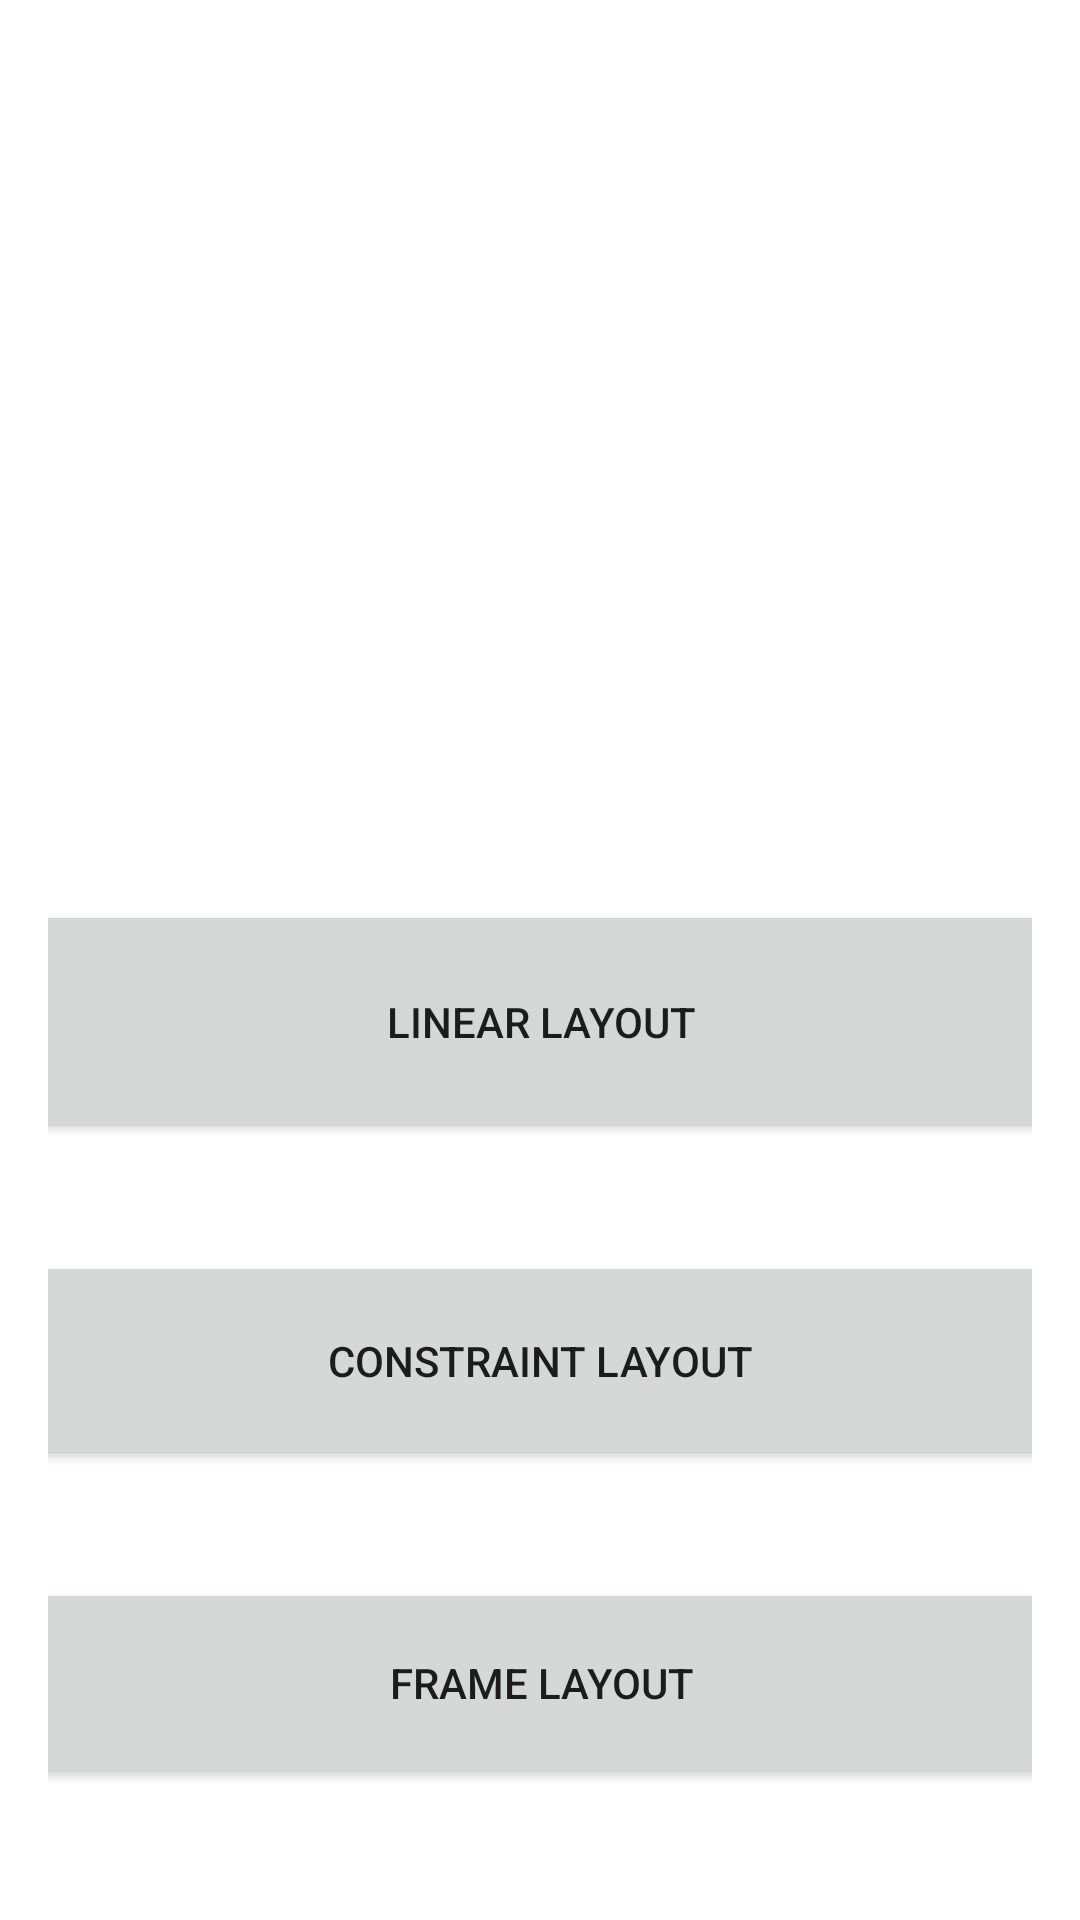

Reconstruct the res/layout file that produces this screen, plus the resources it refers to.
<!-- AndroidManifest.xml: application theme Theme.MaterialComponents.DayNight.NoActionBar -->
<!-- res/layout/activity_main.xml -->
<androidx.constraintlayout.widget.ConstraintLayout xmlns:android="http://schemas.android.com/apk/res/android"
    xmlns:app="http://schemas.android.com/apk/res-auto"
    xmlns:tools="http://schemas.android.com/tools"
    android:layout_width="match_parent"
    android:layout_height="match_parent"
    android:padding="16dp">

    <Button
        android:id="@+id/linearLayoutButton"
        android:layout_width="391dp"
        android:layout_height="81dp"
        android:layout_marginTop="284dp"
        android:text="@string/linear_layout_button"
        app:layout_constraintEnd_toEndOf="parent"
        app:layout_constraintEnd_toStartOf="@+id/guideline"
        app:layout_constraintStart_toStartOf="parent"
        app:layout_constraintTop_toTopOf="parent" />

    <Button
        android:id="@+id/frameLayoutButton"
        android:layout_width="396dp"
        android:layout_height="70dp"
        android:layout_marginTop="36dp"
        android:text="@string/frame_layout_button"
        app:layout_constraintEnd_toEndOf="parent"
        app:layout_constraintEnd_toStartOf="@+id/guideline"
        app:layout_constraintHorizontal_bias="0.497"
        app:layout_constraintStart_toStartOf="parent"
        app:layout_constraintTop_toBottomOf="@id/constraintLayoutButton" />

    <Button
        android:id="@+id/constraintLayoutButton"
        android:layout_width="393dp"
        android:layout_height="73dp"
        android:layout_marginTop="36dp"
        android:text="@string/constraint_layout_button"
        app:layout_constraintBottom_toTopOf="@+id/frameLayoutButton"
        app:layout_constraintEnd_toEndOf="parent"
        app:layout_constraintEnd_toStartOf="@+id/guideline"
        app:layout_constraintHorizontal_bias="0.503"
        app:layout_constraintStart_toStartOf="parent"
        app:layout_constraintTop_toBottomOf="@+id/linearLayoutButton"
        app:layout_constraintVertical_bias="0.5" />

    <androidx.constraintlayout.widget.Guideline
        android:id="@+id/guideline"
        android:layout_width="wrap_content"
        android:layout_height="wrap_content"
        android:orientation="vertical"
        app:layout_constraintGuide_percent="1.0" />

    <androidx.constraintlayout.widget.Barrier
        android:id="@+id/barrier"
        android:layout_width="wrap_content"
        android:layout_height="wrap_content"
        app:barrierDirection="left"
        app:constraint_referenced_ids="constraintLayoutButton,linearLayoutButton,frameLayoutButton" />

    <androidx.constraintlayout.widget.Group
        android:id="@+id/group"
        android:layout_width="wrap_content"
        android:layout_height="wrap_content"
        app:constraint_referenced_ids="constraintLayoutButton" />

</androidx.constraintlayout.widget.ConstraintLayout>
<!-- resources referenced by this layout -->
<resources>
  <string name="constraint_layout_button">Constraint Layout</string>
  <string name="frame_layout_button">Frame Layout</string>
  <string name="linear_layout_button">Linear Layout</string>
</resources>
